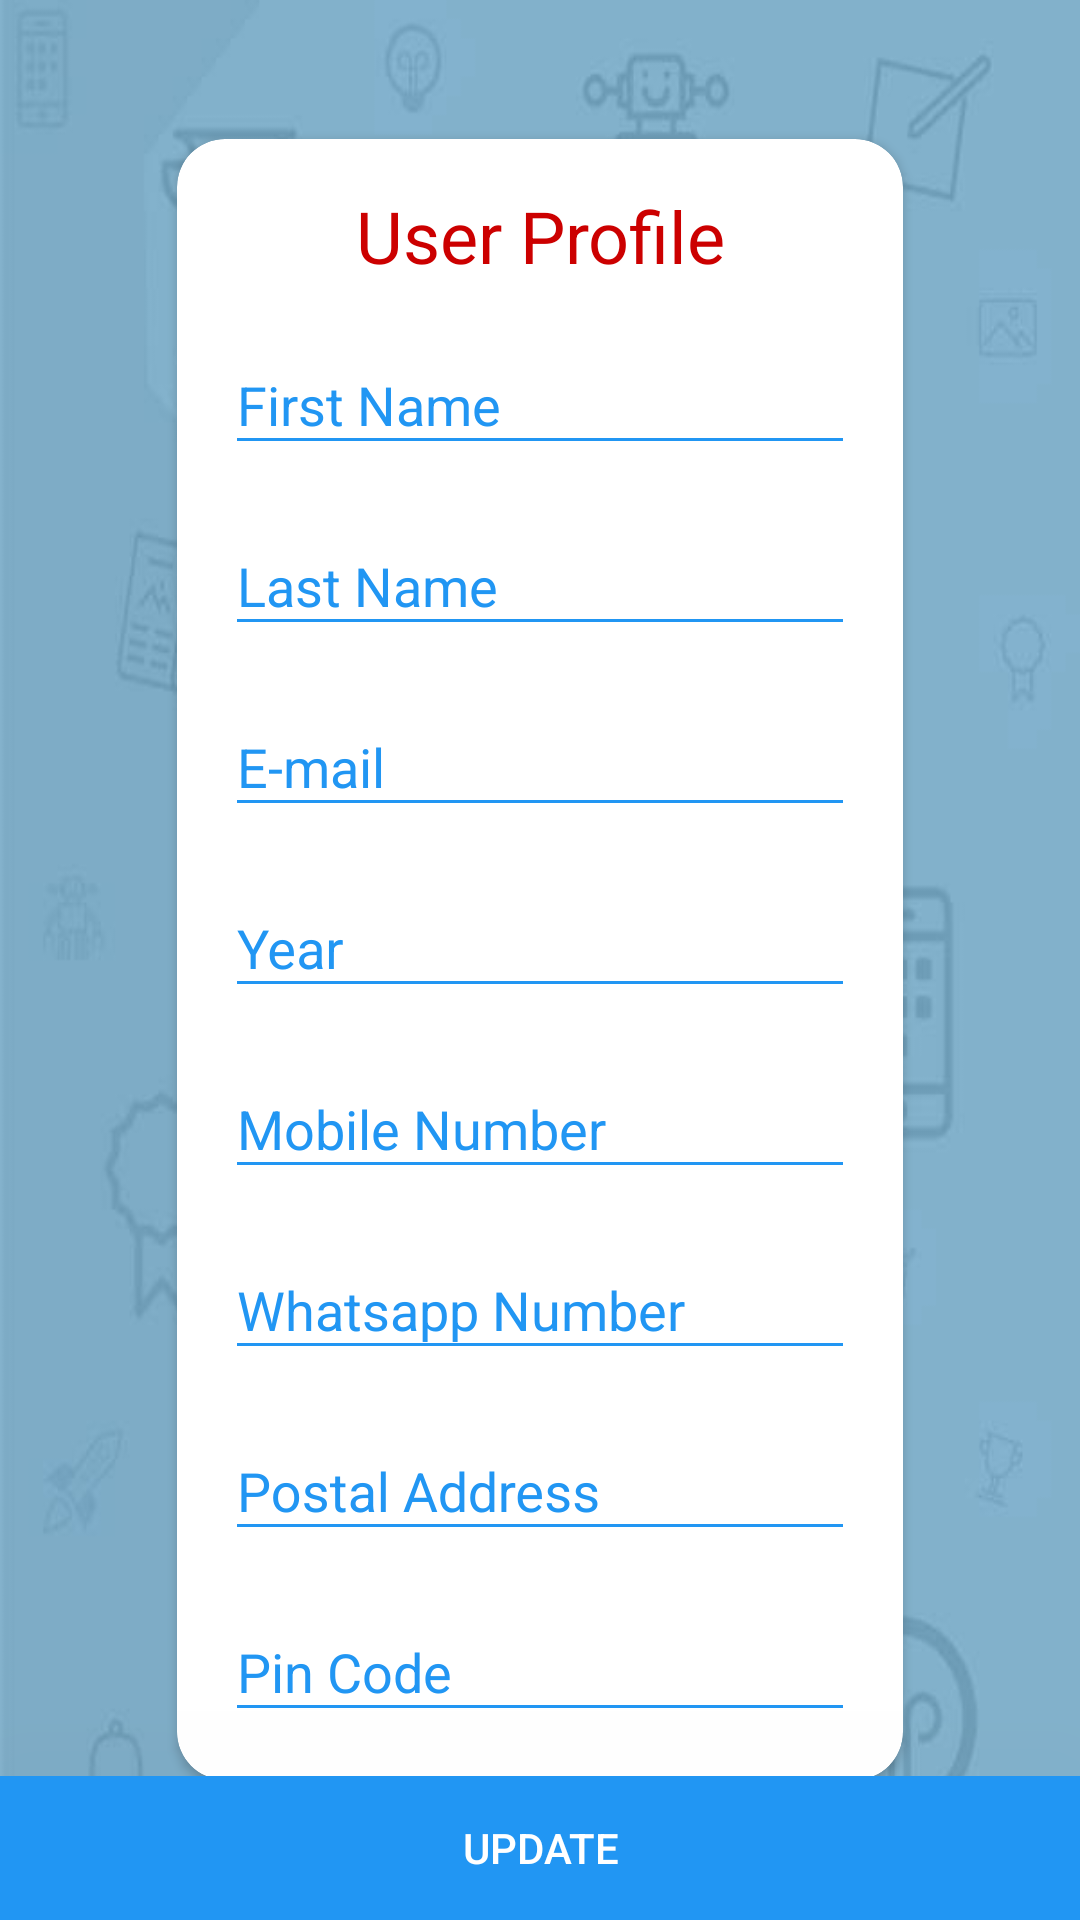

The Android layout XML behind this screen, and the referenced resources:
<!-- AndroidManifest.xml: application theme AppTheme -->
<!-- res/layout/fragment_profile.xml -->
<FrameLayout xmlns:android="http://schemas.android.com/apk/res/android"
    xmlns:app="http://schemas.android.com/apk/res-auto"
    xmlns:tools="http://schemas.android.com/tools"
    android:layout_width="match_parent"
    android:layout_height="match_parent"
    android:background="@drawable/bgtechnex1"
    tools:context="com.iitbhu.technex18.fragment.ProfileFragment">

    <RelativeLayout
        android:layout_width="match_parent"
        android:layout_height="match_parent">

        <android.support.v7.widget.CardView xmlns:android="http://schemas.android.com/apk/res/android"
            xmlns:card_view="http://schemas.android.com/apk/res-auto"
            android:id="@+id/card_view_profile"
            android:layout_width="wrap_content"
            android:layout_height="wrap_content"
            android:layout_centerInParent="true"
            android:layout_gravity="center"
            android:layout_margin="4dp"
            android:soundEffectsEnabled="false"
            card_view:cardBackgroundColor="#fff"
            card_view:cardCornerRadius="16dp"
            android:padding="16dp"
            card_view:contentPadding="16dp">

            <ScrollView
                android:layout_width="match_parent"
                android:layout_height="wrap_content"
                android:id="@+id/scrollview_profile">

                <LinearLayout
                    android:layout_width="match_parent"
                    android:layout_height="match_parent"
                    android:orientation="vertical">

                    <TextView
                        android:layout_width="match_parent"
                        android:layout_height="match_parent"
                        android:gravity="center_horizontal"
                        android:text="User Profile"
                        android:textColor="@android:color/holo_red_dark"
                        android:textSize="24sp" />

                    <android.support.design.widget.TextInputLayout
                        android:id="@+id/first_name_layout"
                        android:layout_width="match_parent"

                        android:layout_height="wrap_content"
                        android:layout_marginTop="8dp"
                        android:theme="@style/TextLabel"
                        app:errorTextAppearance="@style/error_appearance">

                        <android.support.design.widget.TextInputEditText
                            android:id="@+id/first_name"
                            android:layout_width="wrap_content"
                            android:layout_height="wrap_content"
                            android:ems="10"
                            android:hint="First Name"
                            android:inputType="textPersonName"

                            android:textColor="@color/colorPrimary" />
                    </android.support.design.widget.TextInputLayout>

                    <android.support.design.widget.TextInputLayout
                        android:id="@+id/last_name_layout"
                        android:layout_width="match_parent"

                        android:layout_height="wrap_content"
                        android:layout_marginTop="8dp"
                        android:theme="@style/TextLabel"
                        app:errorTextAppearance="@style/error_appearance">

                        <android.support.design.widget.TextInputEditText
                            android:id="@+id/last_name"
                            android:layout_width="wrap_content"
                            android:layout_height="wrap_content"
                            android:ems="10"
                            android:hint="Last Name"
                            android:inputType="textPersonName"

                            android:textColor="@color/colorPrimary" />
                    </android.support.design.widget.TextInputLayout>

                    <android.support.design.widget.TextInputLayout
                        android:id="@+id/email_name_layout"
                        android:layout_width="match_parent"

                        android:layout_height="wrap_content"
                        android:layout_marginTop="8dp"
                        android:theme="@style/TextLabel"
                        app:errorTextAppearance="@style/error_appearance">

                        <android.support.design.widget.TextInputEditText
                            android:id="@+id/email"
                            android:layout_width="wrap_content"
                            android:layout_height="wrap_content"
                            android:ems="10"

                            android:hint="E-mail"
                            android:inputType="textEmailAddress"
                            android:textColor="@color/colorPrimary" />
                    </android.support.design.widget.TextInputLayout>


                    <android.support.design.widget.TextInputLayout
                        android:id="@+id/year_layout"
                        android:layout_width="match_parent"

                        android:layout_height="wrap_content"
                        android:layout_marginTop="8dp"
                        android:theme="@style/TextLabel"
                        app:errorTextAppearance="@style/error_appearance">

                        <android.support.design.widget.TextInputEditText
                            android:id="@+id/year"
                            android:layout_width="wrap_content"
                            android:layout_height="wrap_content"
                            android:ems="10"

                            android:hint="Year"
                            android:inputType="number"
                            android:textColor="@color/colorPrimary" />
                    </android.support.design.widget.TextInputLayout>

                    <android.support.design.widget.TextInputLayout
                        android:id="@+id/mobile_layout"
                        android:layout_width="match_parent"
                        android:layout_height="wrap_content"
                        android:layout_marginTop="8dp"
                        android:theme="@style/TextLabel"
                        app:errorTextAppearance="@style/error_appearance">

                        <android.support.design.widget.TextInputEditText
                            android:id="@+id/mobile"
                            android:layout_width="wrap_content"
                            android:layout_height="wrap_content"
                            android:ems="10"

                            android:hint="Mobile Number"
                            android:inputType="phone"
                            android:textColor="@color/colorPrimary" />

                    </android.support.design.widget.TextInputLayout>

                    <android.support.design.widget.TextInputLayout
                        android:id="@+id/whatsapp_layout"
                        android:layout_width="match_parent"

                        android:layout_height="wrap_content"
                        android:layout_marginTop="8dp"
                        android:theme="@style/TextLabel"
                        app:errorTextAppearance="@style/error_appearance">


                        <android.support.design.widget.TextInputEditText
                            android:id="@+id/whatsapp"
                            android:layout_width="wrap_content"
                            android:layout_height="wrap_content"
                            android:ems="10"
                            android:hint="Whatsapp Number"
                            android:inputType="phone"

                            android:textColor="@color/colorPrimary" />

                    </android.support.design.widget.TextInputLayout>


                    <android.support.design.widget.TextInputLayout
                        android:id="@+id/postal_layout"
                        android:layout_width="match_parent"

                        android:layout_height="wrap_content"
                        android:layout_marginTop="8dp"
                        android:theme="@style/TextLabel"
                        app:errorTextAppearance="@style/error_appearance">

                        <android.support.design.widget.TextInputEditText
                            android:id="@+id/postal"
                            android:layout_width="wrap_content"
                            android:layout_height="wrap_content"

                            android:ems="10"
                            android:hint="Postal Address"
                            android:inputType="textPostalAddress"
                            android:textColor="@color/colorPrimary" />

                    </android.support.design.widget.TextInputLayout>


                    <android.support.design.widget.TextInputLayout
                        android:id="@+id/pincode_layout"
                        android:layout_width="match_parent"

                        android:layout_height="wrap_content"
                        android:layout_marginTop="8dp"
                        android:theme="@style/TextLabel"
                        app:errorTextAppearance="@style/error_appearance">


                        <android.support.design.widget.TextInputEditText
                            android:id="@+id/pincode"
                            android:layout_width="wrap_content"
                            android:layout_height="wrap_content"

                            android:ems="10"
                            android:hint="Pin Code"
                            android:inputType="number"
                            android:textColor="@color/colorPrimary" />

                    </android.support.design.widget.TextInputLayout>
                </LinearLayout>
            </ScrollView>
        </android.support.v7.widget.CardView>

        <Button
            android:id="@+id/submit"
            android:elevation="160dp"
            android:translationZ="1600dp"
            android:layout_width="match_parent"
            android:layout_height="wrap_content"
            android:layout_alignParentBottom="true"
            android:background="@color/colorPrimary"
            android:text="Update"
            android:textColor="@android:color/white" />

    </RelativeLayout>

</FrameLayout>
<!-- resources referenced by this layout -->
<resources>
  <color name="colorPrimary">#2196F3</color>
  <!-- drawable bgtechnex1: jpg bitmap (drawable, 37075 bytes) -->
  <style name="TextLabel" parent="Theme.AppCompat">
          
          <item name="android:textColorHint">@color/colorPrimary</item>
          
          <item name="colorAccent">@color/colorAccent</item>
          <item name="colorControlNormal">@color/colorPrimary</item>
          <item name="colorControlActivated">@color/colorPrimaryDark</item>
      </style>
  <style name="error_appearance" parent="TextAppearance.Design.Error">
          <item name="android:textColor">@color/colorError</item>
          <item name="android:textSize">12sp</item>
      </style>
  <style name="AppTheme" parent="Theme.AppCompat.NoActionBar">
          
          <item name="android:actionBarStyle">@style/MyActionBar</item>
          <item name="android:windowActionBarOverlay">true</item>
          <item name="android:windowIsTranslucent">true</item>
          <item name="android:windowBackground">@color/colorBG</item>
          <item name="android:windowNoTitle">true</item>
          <item name="drawerArrowStyle">@style/MaterialDrawer.DrawerArrowStyle</item>
          
          
          <item name="windowNoTitle">true</item>
          <item name="android:textColor">#000</item>
          <item name="windowActionBar">false</item>
          <item name="actionBarStyle">@style/MyActionBar</item>
          <item name="windowActionBarOverlay">true</item>
          <item name="colorPrimary">@color/colorPrimary</item>
          <item name="colorPrimaryDark">@color/colorPrimaryDark</item>
          <item name="colorAccent">@color/colorAccent</item>
          <item name="android:windowContentTransitions">true</item>
          <item name="android:windowAllowEnterTransitionOverlap">true</item>
          <item name="android:windowAllowReturnTransitionOverlap">true</item>
          <item name="android:windowSharedElementEnterTransition">@android:transition/move</item>
          <item name="android:windowSharedElementExitTransition">@android:transition/move</item>
  
      </style>
  <color name="colorAccent">#00b0ff</color>
  <color name="colorPrimaryDark">#1976d2</color>
  <color name="colorError">#ff1744</color>
  <style name="MyActionBar" parent="Widget.AppCompat.ActionBar.Solid">
          <item name="android:background">@color/colorPrimary</item>
          
          <item name="background">@color/transparent_black</item>
      </style>
  <color name="colorBG">#bb000000</color>
  <style name="MaterialDrawer.DrawerArrowStyle" parent="Widget.AppCompat.DrawerArrowToggle">
          <item name="spinBars">false</item>
          <item name="color">@android:color/white</item>
      </style>
  <color name="transparent_black">#80000000</color>
</resources>
